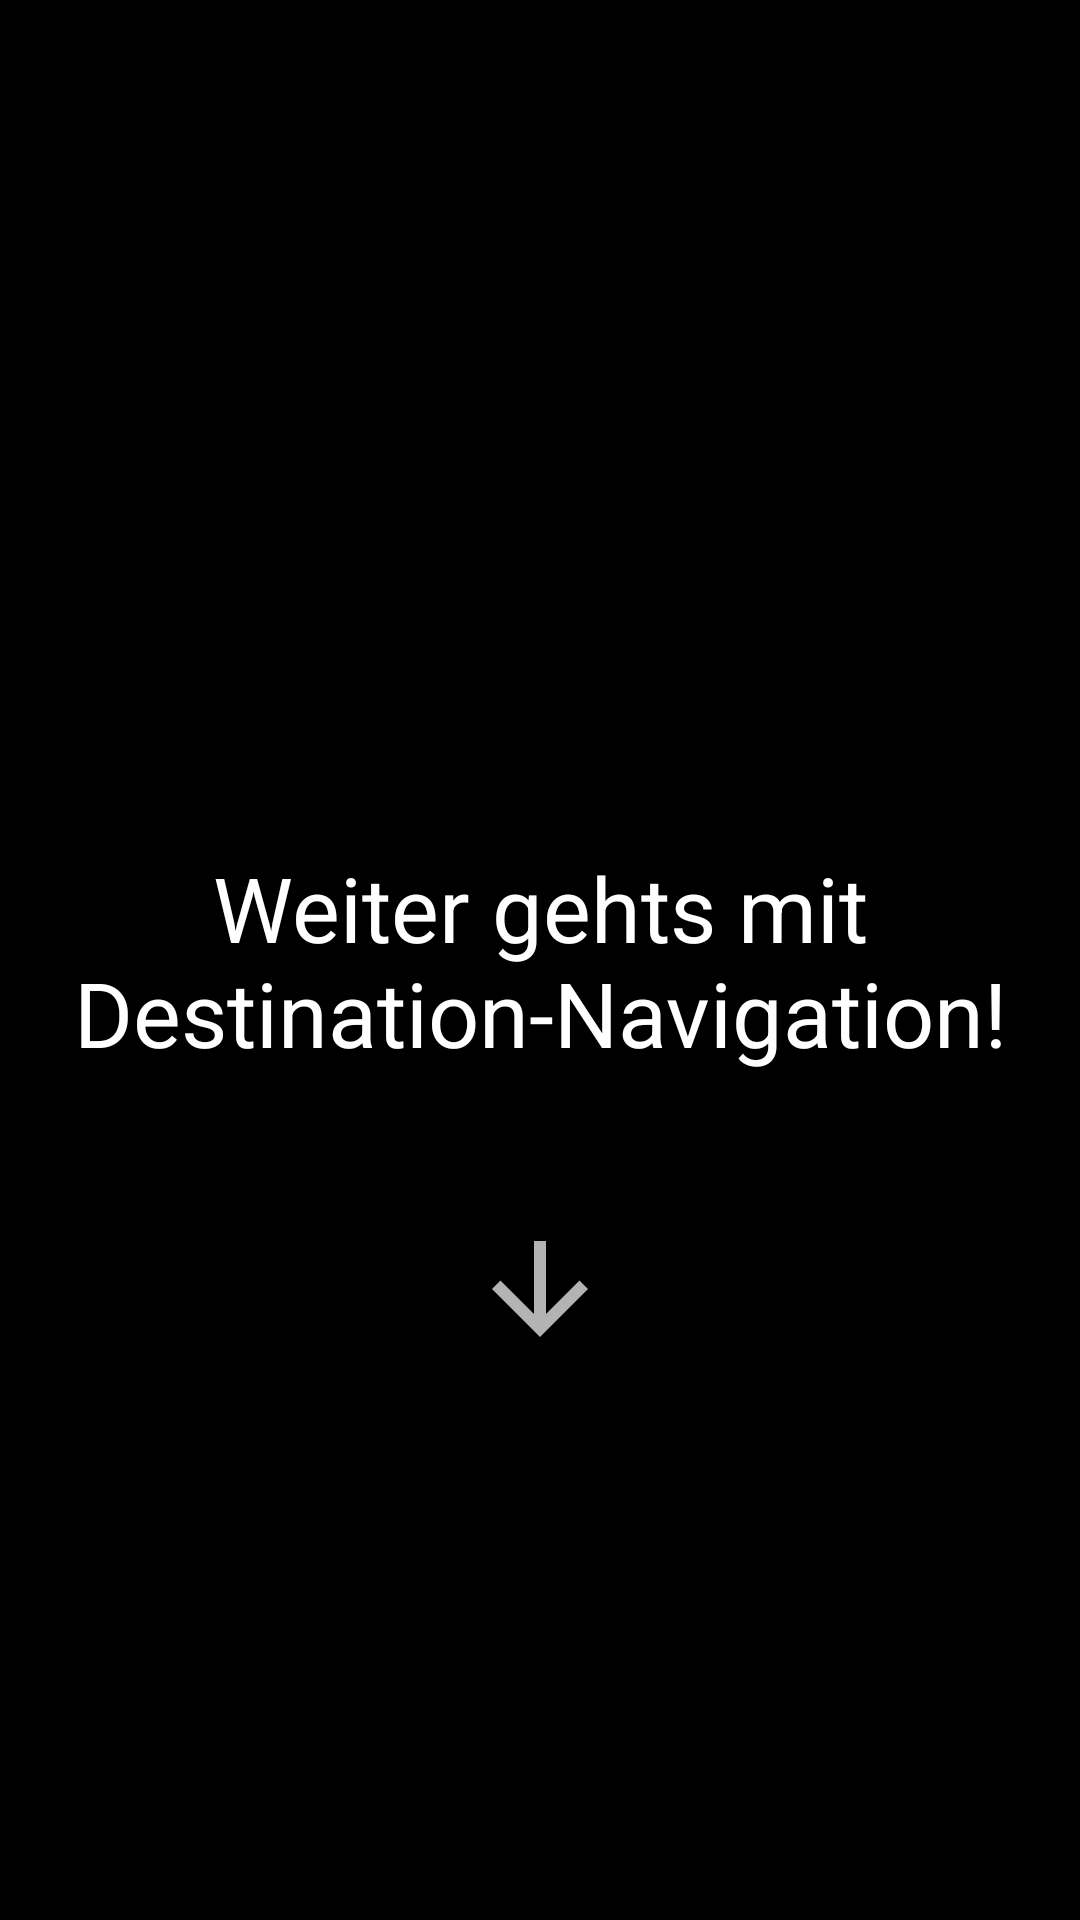

Layout XML and referenced resources for this Android screen:
<!-- AndroidManifest.xml: application theme AppTheme -->
<!-- res/layout/fragment_overflow_d.xml -->
<?xml version="1.0" encoding="utf-8"?>
<androidx.constraintlayout.widget.ConstraintLayout xmlns:android="http://schemas.android.com/apk/res/android"
    xmlns:app="http://schemas.android.com/apk/res-auto"
    android:layout_width="match_parent"
    android:layout_height="match_parent"
    android:background="@color/black"
    android:theme="@style/ThemeOverlay.AppCompat.Dark">

    <TextView
        android:id="@+id/textView"
        android:layout_width="wrap_content"
        android:layout_height="wrap_content"
        android:gravity="center_horizontal"
        android:text="@string/overflow_d_content"
        android:textColor="@android:color/white"
        android:textSize="30sp"
        app:layout_constraintBottom_toBottomOf="parent"
        app:layout_constraintEnd_toEndOf="parent"
        app:layout_constraintStart_toStartOf="parent"
        app:layout_constraintTop_toTopOf="parent" />

    <ImageView
        android:id="@+id/imageView"
        android:layout_width="48dp"
        android:layout_height="48dp"
        android:src="@drawable/ic_baseline_redo_24"
        app:layout_constraintEnd_toEndOf="@+id/textView"
        app:layout_constraintStart_toStartOf="@+id/textView"
        app:layout_constraintTop_toBottomOf="@+id/textView" />

    <ImageView
        android:id="@+id/imageView2"
        android:layout_width="wrap_content"
        android:layout_height="wrap_content"
        android:scaleY="-1"
        android:src="@drawable/ic_baseline_arrow_upward_24"
        app:layout_constraintEnd_toEndOf="@+id/imageView"
        app:layout_constraintStart_toStartOf="@+id/imageView"
        app:layout_constraintTop_toBottomOf="@+id/imageView" />
</androidx.constraintlayout.widget.ConstraintLayout>
<!-- resources referenced by this layout -->
<resources>
  <color name="black">@android:color/black</color>
  <!-- drawable ic_baseline_arrow_upward_24 (drawable) -->
  <vector xmlns:android="http://schemas.android.com/apk/res/android"
      android:width="48dp"
      android:height="48dp"
      android:tint="?attr/colorControlNormal"
      android:viewportWidth="24"
      android:viewportHeight="24">
      <path
          android:fillColor="@android:color/white"
          android:pathData="M4,12l1.41,1.41L11,7.83V20h2V7.83l5.58,5.59L20,12l-8,-8 -8,8z" />
  </vector>
  <string name="overflow_d_content">Weiter gehts mit Destination-Navigation!</string>
  <style name="AppTheme" parent="Theme.MaterialComponents.Light.NoActionBar">
          
          <item name="colorPrimary">@color/colorPrimary</item>
          <item name="colorPrimaryDark">@color/colorPrimaryDark</item>
          <item name="colorAccent">@color/colorAccent</item>
      </style>
  <color name="colorPrimary">@color/yellow</color>
  <color name="colorPrimaryDark">@android:color/black</color>
  <color name="colorAccent">@color/red</color>
  <color name="yellow">#ff9900</color>
  <color name="red">#bb0a30</color>
</resources>
